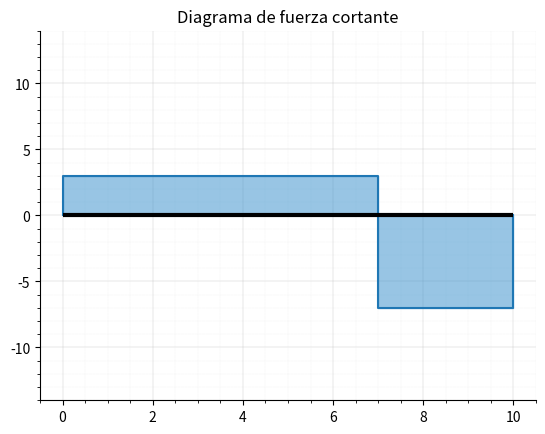

Source code (Python):
# Caso hipotético: viga simplemente apoyada con una carga puntual no en el centro
# Calcula: reacciones
# Dibuja: viga | apoyos "pinned" o "roller" | carga puntual | reacciones | diagrama fuerza cortante | diagrama momento flector

import numpy as np
import matplotlib.pyplot as plt

class Beam:
    def __init__(self, L):
        self.L = L   # largo viga
        self.support_id = 0   # id apoyo
        self.supports = []   # [Support, support_id]
        self.nodes = []   # [Node]
        
    # creador de apoyos
    class Support:
        def __init__(self, support_type, pos):
            self.support_type = support_type   # pinned , roller
            self.xreaction = None   # reacción en x
            self.yreaction = None   # reacción en y
            self.pos = pos   # posición apoyo
            self.id = int   # id apoyo

    # creador de nodos
    class Node:
        def __init__(self, node_type, pos, support_id):
            self.type = node_type   # tipo de nodo ('support' o 'load')
            self.pos = pos   # posición nodo
            self.id = support_id   # id apoyo (si es apoyo) o None (si es carga)
            self.load = None   # carga en nodo
    
    # agregar apoyos
    def add_support(self, support_type, pos):
        self.support_id += 1   # contador id apoyo
        self.supports.append([self.Support(support_type, pos), self.support_id])
        self.nodes.append(self.Node('support', pos, self.support_id))
    
    # agregar carga puntual
    def add_load(self, pos, P, d):
        self.load_pos = pos   # posición carga
        self.P = P   # magnitud carga
        self.load_d = d   # dirección carga ('up' o 'down')
        if d == 'down':
            self.P = -P   # signo carga (positivo hacia arriba, negativo hacia abajo)
        self.nodes.append(self.Node('load', pos, None))
    
    # calcular reacciones
    def reactions(self):
        self.supports[0][0].yreaction = round((abs(self.P) * (1 - self.load_pos/self.L)), 2)
        self.supports[1][0].yreaction = round((abs(self.P) - self.supports[0][0].yreaction), 2)
        
    # almacenar todas las cargas
    def loads(self):
        sorted_supports_id = sorted(self.supports, key=lambda x: x[1])   # ordenar apoyos por id
        suppport_id = 0   # contador id apoyo
        for node in self.nodes:
            if node.type == 'load':
                node.load = self.P
            elif node.type == 'support':
                node.load = self.supports[suppport_id][0].yreaction
                suppport_id += 1
        
        self.nodes = sorted(self.nodes, key=lambda x: x.pos)   # ordenar nodos por posición
            
            
    # artistas de viga
    # dibujar viga
    def draw_beam(self):
        ax.hlines(y=0, xmin=0, xmax=self.L, color='black', linewidth=3)
        
    # dibujar apoyos
    def draw_supports(self):
        l = self.L/34   # real = 2*l   # longitud apoyo
        h = self.L/17   # altura apoyo
        
        # dibujar sub-apoyo (sombra)    
        def sub_support(pos):   
            sub_l = l + l*0.35   # longitud sub-apoyo
            sub_h = h + l*0.45   # altura sub-apoyo
            ax.hlines(y=-h, xmin=pos-sub_l, xmax=pos+sub_l, color='black')
            ax.fill((pos-sub_l, pos+sub_l, pos+sub_l, pos-sub_l), (-h, -h, -sub_h, -sub_h), color='#CBCBCB')
            
        def drawSupports(support_list):
            support = support_list[0]
            if support.support_type == 'pinned':
                ax.fill((support.pos-l, support.pos+l, support.pos, support.pos-l), (-h, -h, 0, -h), color='#264F92')
                sub_support(support.pos)
            elif support.support_type == 'roller':
                r = self.L/85
                ax.fill((support.pos-l, support.pos+l, support.pos, support.pos-l), (-(h-2*r), -(h-2*r), 0, -(h-2*r)), color='#264F92')
                circle1 = plt.Circle((support.pos-(l-r), -(h-r)), r, color='#264F92')
                circle2 = plt.Circle((support.pos+(l-r), -(h-r)), r, color='#264F92')
                ax.add_artist(circle1)
                ax.add_artist(circle2)
                sub_support(support.pos)
                
        for support in self.supports:
            drawSupports(support)
    
    # dibujar carga puntual    
    def draw_load(self):
        arrow_h = self.L/6.8
        arrow_w = self.L/170
        head_w = self.L/(17/0.35)
        text_dy = arrow_h + arrow_h/4
        if self.load_d == 'down':
            ax.arrow(self.load_pos, arrow_h, 0, -arrow_h, width=arrow_w, head_width=head_w, length_includes_head=True, color='black', linewidth=0.5)
            ax.text(self.load_pos, text_dy, f'{abs(self.P)} kN', horizontalalignment='center', verticalalignment='center', fontsize=8)
            
    # dibujar reacciones
    def draw_reactions(self):
        for support_list in self.supports:
            support = support_list[0]
            arrow_h = self.L/8.5
            arrow_w = self.L/170
            head_w = self.L/(17/0.35)
            text_dy = arrow_h + arrow_h/4
            if support.yreaction > 0:
                ax.arrow(support.pos, -arrow_h, 0, arrow_h, width=arrow_w, head_width=head_w, length_includes_head=True, facecolor='red', linewidth=0.5)
                ax.text(support.pos, -text_dy, f'{support.yreaction} kN', horizontalalignment='center', verticalalignment='center', fontsize=8)
                
    # dibujar solicitado
    def draw_beam_elements(self, solicitado):   # solicitado = ['beam', 'supports', 'load', 'reactions']
        self.reactions()
        for artist in solicitado:
            if artist == 'beam':
                self.draw_beam()
            elif artist == 'supports':
                self.draw_supports()
            elif artist == 'load':
                self.draw_load()
            elif artist == 'reactions':
                self.draw_reactions()
        if solicitado == ['beam']:
            plt.show()
        else:
            plt.axis('equal')
            plt.show()
    
    # dibujar todo
    def draw_beam_all(self):
        self.reactions()
        self.draw_beam()
        self.draw_supports()
        self.draw_load()
        self.draw_reactions()
        plt.axis('equal')
        plt.show()
        
        
    # artistas diagramas
    # dibujar diagrama de fuerza cortante
    def draw_shear(self):
        self.reactions()
        self.loads()
        
        x = []
        y = []
        for i in range(len(self.nodes)):
            x.append(self.nodes[i].pos)
            x.append(self.nodes[i].pos)
            if i == 0:
                y.append(0)
                y.append(y[-1] + self.nodes[i].load)
            else:
                y.append(y[-1])
                y.append(y[-1] + self.nodes[i].load)
                
        ax.plot(x, y)
        ax.fill_between(x, y, color='#328DCB', alpha=0.5)
        
        y_max = max(abs(np.asarray(y)))
        ax.set_ylim(-(y_max * 2), (y_max * 2))
        # ax.set_aspect(0.3)
        
        ax.yaxis.set_visible(True)
        ax.spines['left'].set_visible(True)
        ax.grid(linewidth=0.2)   # cuadrícula
        ax.minorticks_on()   # sub valores ejes
        ax.grid(linewidth=0.1, which='minor', linestyle=':')   # sub cuadrícula
        ax.set_axisbelow(True)   # cuadrícula detrás de la gráfica
        ax.set_title('Diagrama de fuerza cortante')
        
        self.draw_beam_elements(['beam'])
        
    # dibujar diagrama de momento flector (método de areas)
    def draw_moment(self):
        self.reactions()
        self.loads()
        
        area1 = self.nodes[0].load * self.nodes[1].pos
        area2 = (self.nodes[0].load + self.nodes[1].load) * (self.nodes[2].pos - self.nodes[1].pos)
        
        x = [node.pos for node in self.nodes]
        y = [0, area1, area1+area2]
        ax.plot(x, y)
        ax.fill_between(x, y, color='#328DCB', alpha=0.5)

        y_max = max(abs(np.asarray(y)))
        ax.set_ylim(-(y_max * 2), (y_max * 2))
        
        ax.yaxis.set_visible(True)
        ax.spines['left'].set_visible(True)
        ax.grid(linewidth=0.2)   # cuadrícula
        ax.minorticks_on()   # sub valores ejes
        ax.grid(linewidth=0.1, which='minor', linestyle=':')   # sub cuadrícula
        ax.set_axisbelow(True)   # cuadrícula detrás de la gráfica
        ax.set_title('Diagrama de momento flector')
        ax.invert_yaxis()
        self.draw_beam_elements(['beam'])
        
        
v = Beam(10)
v.add_support('pinned', 0)
v.add_support('roller', v.L)
v.add_load(7, 10, 'down')

fig, ax = plt.subplots()

# no mostrar ejes
ax.yaxis.set_visible(False)
ax.spines['left'].set_visible(False)
ax.spines['top'].set_visible(False)
ax.spines['right'].set_visible(False)
        
v.draw_shear()
